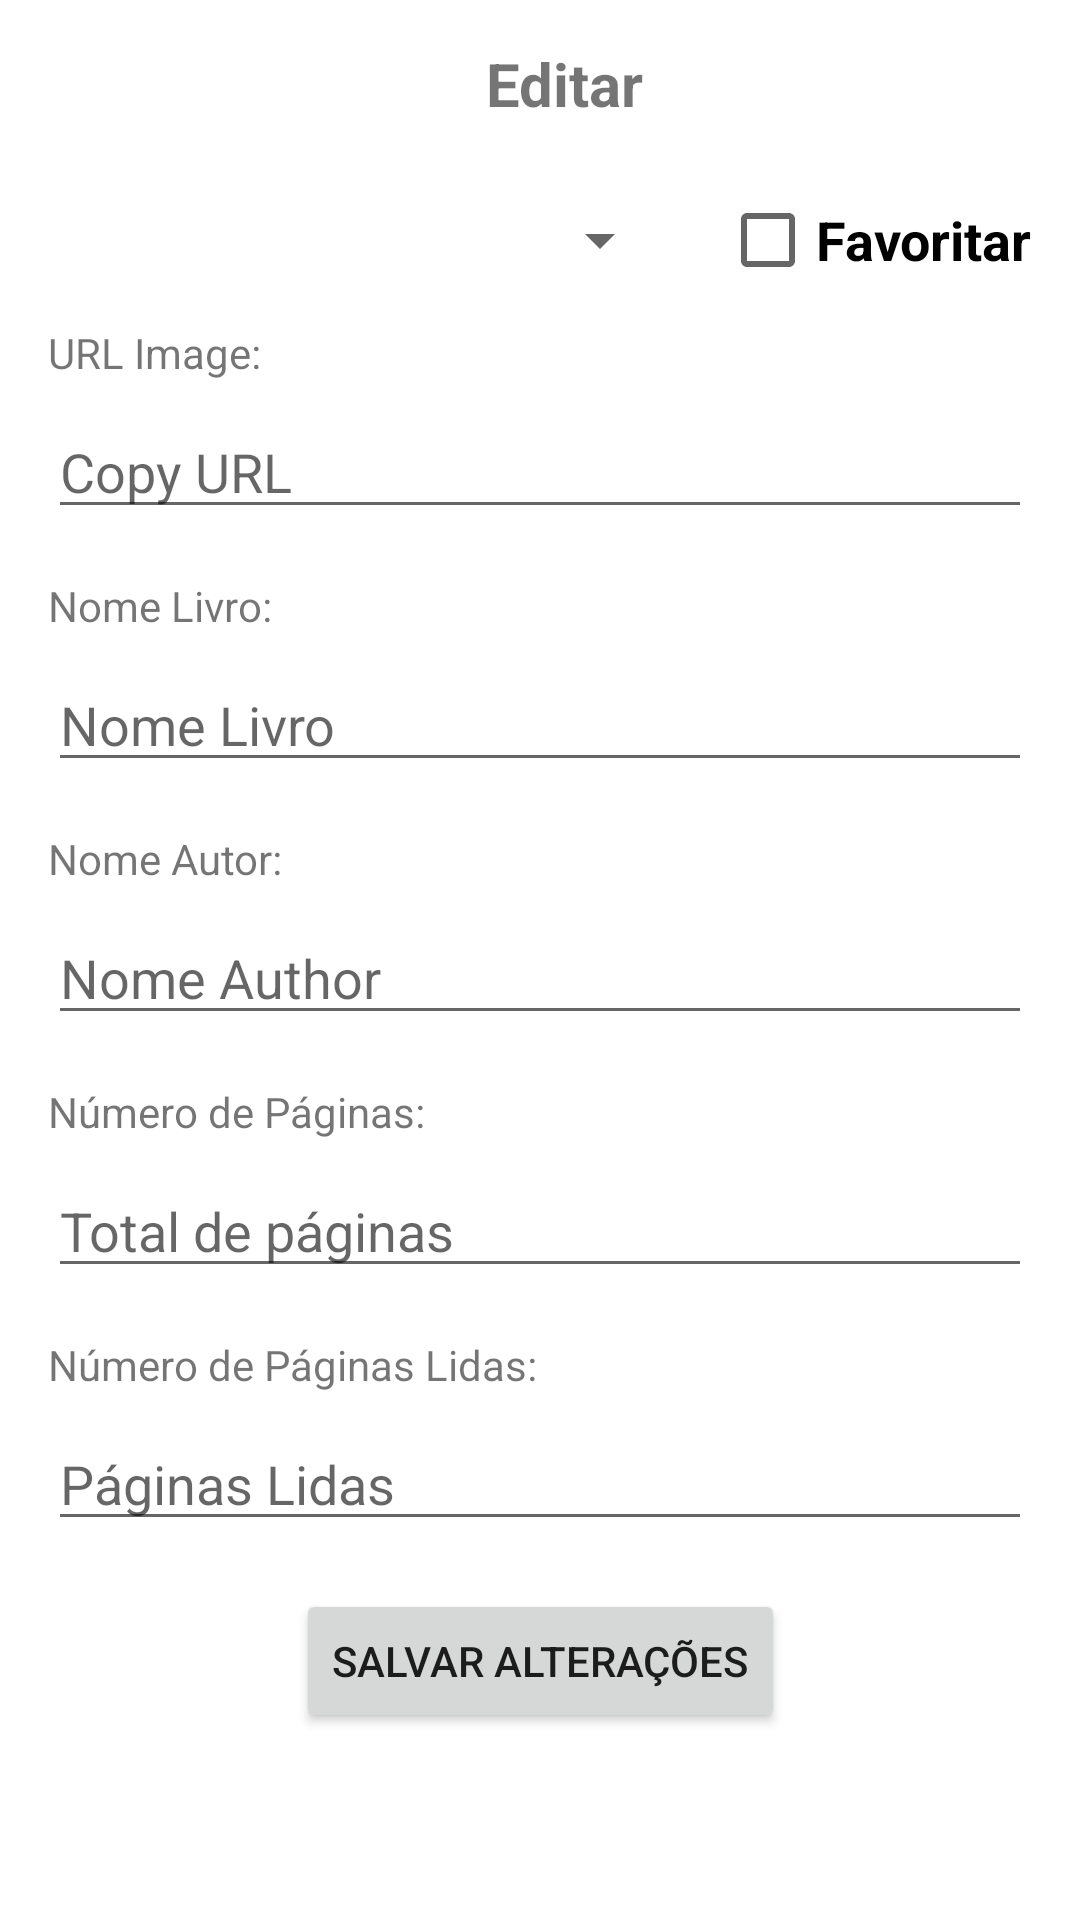

The Android layout XML behind this screen, and the referenced resources:
<!-- AndroidManifest.xml: application theme AppTheme -->
<!-- res/layout/activity_edit_book.xml -->
<?xml version="1.0" encoding="utf-8"?>
<androidx.constraintlayout.widget.ConstraintLayout xmlns:android="http://schemas.android.com/apk/res/android"
    xmlns:app="http://schemas.android.com/apk/res-auto"
    xmlns:tools="http://schemas.android.com/tools"
    android:layout_width="match_parent"
    android:layout_height="match_parent"
    tools:context=".view.EditBook">

    <androidx.appcompat.widget.Toolbar
        android:id="@+id/toolbar_edit"
        android:layout_width="match_parent"
        android:layout_height="?attr/actionBarSize"
        app:layout_constraintEnd_toEndOf="parent"
        app:layout_constraintStart_toStartOf="parent"
        app:layout_constraintTop_toTopOf="parent">

        <TextView
            android:layout_width="match_parent"
            android:layout_height="wrap_content"
            android:text="Editar"
            android:textAlignment="center"
            android:textSize="20sp"
            android:textStyle="bold" />

    </androidx.appcompat.widget.Toolbar>

    <ScrollView
        android:layout_width="match_parent"
        android:layout_height="0dp"
        app:layout_constraintBottom_toBottomOf="parent"
        app:layout_constraintEnd_toEndOf="parent"
        app:layout_constraintStart_toStartOf="parent"
        app:layout_constraintTop_toBottomOf="@+id/toolbar_edit">

        <androidx.constraintlayout.widget.ConstraintLayout
            android:layout_width="match_parent"
            android:layout_height="wrap_content">

            <Spinner
                android:id="@+id/spinner_status"
                android:layout_width="0dp"
                android:layout_height="wrap_content"
                android:layout_marginStart="16dp"
                android:layout_marginTop="12dp"
                android:layout_marginEnd="16dp"
                app:layout_constraintEnd_toStartOf="@+id/checkBox_favorite"
                app:layout_constraintStart_toStartOf="parent"
                app:layout_constraintTop_toTopOf="parent" />

            <CheckBox
                android:id="@+id/checkBox_favorite"
                android:layout_width="wrap_content"
                android:layout_height="wrap_content"
                android:layout_marginEnd="16dp"
                android:layout_weight="1"
                android:text="Favoritar"
                android:textSize="18sp"
                android:textStyle="bold"
                app:layout_constraintEnd_toEndOf="parent"
                app:layout_constraintTop_toTopOf="parent" />

            <TextView
                android:id="@+id/txt_url_image"
                android:layout_width="match_parent"
                android:layout_height="wrap_content"
                android:layout_marginStart="16dp"
                android:layout_marginTop="16dp"
                android:layout_marginEnd="16dp"
                android:text="URL Image:"
                app:layout_constraintEnd_toEndOf="parent"
                app:layout_constraintStart_toStartOf="parent"
                app:layout_constraintTop_toBottomOf="@id/spinner_status"/>

            <EditText
                android:id="@+id/edt_url_image"
                android:layout_width="match_parent"
                android:layout_height="wrap_content"
                android:layout_marginStart="16dp"
                android:layout_marginTop="8dp"
                android:layout_marginEnd="16dp"
                android:hint="@android:string/copyUrl"
                android:inputType="text"
                app:layout_constraintEnd_toEndOf="parent"
                app:layout_constraintHorizontal_bias="0.0"
                app:layout_constraintStart_toStartOf="parent"
                app:layout_constraintTop_toBottomOf="@+id/txt_url_image" />

            <TextView
                android:id="@+id/txt_name"
                android:layout_width="match_parent"
                android:layout_height="wrap_content"
                android:layout_marginStart="16dp"
                android:layout_marginTop="16dp"
                android:layout_marginEnd="16dp"
                android:text="Nome Livro:"
                app:layout_constraintEnd_toEndOf="parent"
                app:layout_constraintStart_toStartOf="parent"
                app:layout_constraintTop_toBottomOf="@id/edt_url_image" />

            <EditText
                android:id="@+id/edt_name"
                android:layout_width="match_parent"
                android:layout_height="wrap_content"
                android:layout_marginStart="16dp"
                android:layout_marginTop="8dp"
                android:layout_marginEnd="16dp"
                android:hint="Nome Livro"
                android:inputType="text"
                app:layout_constraintEnd_toEndOf="parent"
                app:layout_constraintStart_toStartOf="parent"
                app:layout_constraintTop_toBottomOf="@+id/txt_name" />

            <TextView
                android:id="@+id/txt_author"
                android:layout_width="match_parent"
                android:layout_height="wrap_content"
                android:layout_marginStart="16dp"
                android:layout_marginTop="16dp"
                android:layout_marginEnd="16dp"
                android:text="Nome Autor:"
                app:layout_constraintEnd_toEndOf="parent"
                app:layout_constraintStart_toStartOf="parent"
                app:layout_constraintTop_toBottomOf="@+id/edt_name" />

            <EditText
                android:id="@+id/edt_author"
                android:layout_width="match_parent"
                android:layout_height="wrap_content"
                android:layout_marginStart="16dp"
                android:layout_marginTop="8dp"
                android:layout_marginEnd="16dp"
                android:hint="Nome Author"
                android:inputType="text"
                app:layout_constraintEnd_toEndOf="parent"
                app:layout_constraintStart_toStartOf="parent"
                app:layout_constraintTop_toBottomOf="@+id/txt_author" />

            <TextView
                android:id="@+id/txt_n_pages"
                android:layout_width="match_parent"
                android:layout_height="wrap_content"
                android:layout_marginStart="16dp"
                android:layout_marginTop="16dp"
                android:layout_marginEnd="16dp"
                android:text="Número de Páginas:"
                app:layout_constraintEnd_toEndOf="parent"
                app:layout_constraintStart_toStartOf="parent"
                app:layout_constraintTop_toBottomOf="@+id/edt_author" />

            <EditText
                android:id="@+id/edt_n_pages"
                android:layout_width="match_parent"
                android:layout_height="wrap_content"
                android:layout_marginStart="16dp"
                android:layout_marginTop="8dp"
                android:layout_marginEnd="16dp"
                android:hint="Total de páginas"
                android:inputType="number"
                app:layout_constraintEnd_toEndOf="parent"
                app:layout_constraintStart_toStartOf="parent"
                app:layout_constraintTop_toBottomOf="@+id/txt_n_pages" />

            <TextView
                android:id="@+id/txt_n_read_pages"
                android:layout_width="match_parent"
                android:layout_height="wrap_content"
                android:layout_marginStart="16dp"
                android:layout_marginTop="16dp"
                android:layout_marginEnd="16dp"
                android:text="Número de Páginas Lidas:"
                app:layout_constraintEnd_toEndOf="parent"
                app:layout_constraintStart_toStartOf="parent"
                app:layout_constraintTop_toBottomOf="@+id/edt_n_pages" />

            <EditText
                android:id="@+id/edt_n_read_pages"
                android:layout_width="match_parent"
                android:layout_height="wrap_content"
                android:layout_marginStart="16dp"
                android:layout_marginTop="8dp"
                android:layout_marginEnd="16dp"
                android:hint="Páginas Lidas"
                android:inputType="number"
                app:layout_constraintEnd_toEndOf="parent"
                app:layout_constraintStart_toStartOf="parent"
                app:layout_constraintTop_toBottomOf="@+id/txt_n_read_pages" />

            <Button
                android:layout_width="wrap_content"
                android:layout_height="wrap_content"
                android:text="Salvar Alterações"
                android:layout_marginTop="16dp"
                android:onClick="alterBook"
                app:layout_constraintEnd_toEndOf="parent"
                app:layout_constraintStart_toStartOf="parent"
                app:layout_constraintTop_toBottomOf="@+id/edt_n_read_pages" />


        </androidx.constraintlayout.widget.ConstraintLayout>

    </ScrollView>

</androidx.constraintlayout.widget.ConstraintLayout>
<!-- resources referenced by this layout -->
<resources>
  <style name="AppTheme" parent="Theme.MaterialComponents.Light.NoActionBar">
          
          <item name="colorPrimary">@color/colorPrimaryDark</item>
          <item name="colorPrimaryDark">@color/colorPrimaryDark</item>
          <item name="colorAccent">@color/colorAccent</item>
          <item name="alertDialogTheme">@style/AlertDialogTheme</item>
      </style>
  <color name="colorPrimaryDark">#EDB8A9</color>
  <color name="colorAccent">#EEC0B3</color>
  <style name="AlertDialogTheme" parent="ThemeOverlay.MaterialComponents.Dialog.Alert">
          <item name="buttonBarNegativeButtonStyle">@style/NegativeButtonStyle</item>
          <item name="buttonBarPositiveButtonStyle">@style/PositiveButtonStyle</item>
          <item name="buttonBarNeutralButtonStyle">@style/NeutralButtonStyle</item>
          <item name="android:textSize">16sp</item>
      </style>
  <style name="NegativeButtonStyle" parent="Widget.MaterialComponents.Button.TextButton.Dialog">
          <item name="android:textSize">18sp</item>
          <item name="android:textStyle">bold</item>
      </style>
  <style name="PositiveButtonStyle" parent="Widget.MaterialComponents.Button.TextButton.Dialog">
          <item name="android:textSize">18sp</item>
          <item name="android:textStyle">bold</item>
      </style>
  <style name="NeutralButtonStyle" parent="Widget.MaterialComponents.Button.TextButton.Dialog">
          <item name="android:textSize">18sp</item>
          <item name="android:textStyle">bold</item>
      </style>
</resources>
